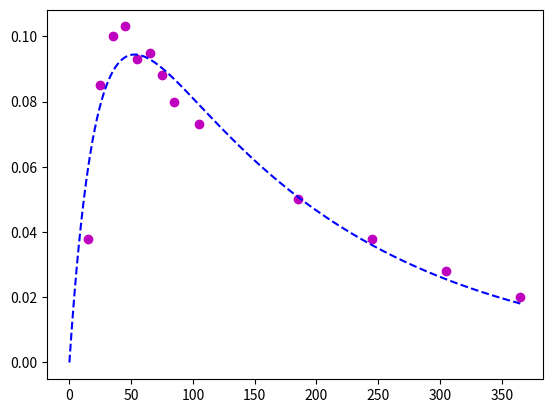

Python code for this plot:
import numpy as np
import argparse
import matplotlib.pyplot as plt


# BFGS Parameters

e = 5e-4
sigma = 1e-6
ro = 0.9
t0 = 1
gamma = 2


# Bateman function starting points, measurements

x_0 = np.array([0.05, 0.1, 0.4])
bateman_samples = [(15, 0.038),
                    (25, 0.085),
                    (35, 0.1),
                    (45, 0.103),
                    (55, 0.093),
                    (65, 0.095),
                    (75, 0.088),
                    (85, 0.08),
                    (105, 0.073),
                    (185, 0.05),
                    (245, 0.038),
                    (305, 0.028),
                    (365, 0.02)]


# Rosenbrock Function Methods
def ros(x):
    return 100 * (x[1] - x[0] * 2) * 2 + (1 - x[0]) ** 2

def grad_ros(x):
    return np.array([400 * x[0] * 3 - 400 * x[0] * x[1] + 2 * x[0] - 2, 200 * (x[1] - x[0] * 2)])

# Bateman Function Methods
def bateman(t, x):
    return x[2] * (np.exp(-x[0]*t) - np.exp(-x[1]*t))


# LMS Function

def LMS_bate(x):
    sum = 0
    for ti, yi in bateman_samples:
        sum += (bateman(ti, x) - yi)**2
    return sum / 2


# LMS gradient
def grad_LMS(x):
    epsilon = 1e-6
    gradient = np.zeros([x.size])
    for i in range(x.size):
        h = np.zeros([x.size])
        h[i] = epsilon
        gradient[i] = (LMS_bate(x+h) - LMS_bate(x-h)) / (2*epsilon)
    return gradient

# Helper methods

def phi(fn, x, t, d):
    return fn(x + t * d)

def grad_phi(fn_grad, x, t, d):
    return np.dot(phi(fn_grad, x, t, d), d)

def psi(fn, fn_grad, x, t, d):
    return phi(fn, x, t, d) - phi(fn, x, 0, d) - sigma * t * grad_phi(fn_grad, x, 0, d)


# BFGS method
def BFGS(fn, fn_grad, x):
    H = np.identity(len(x))
    t = t0
    iteration = 0
    while np.linalg.norm(fn_grad(x)) > e:
        d = np.matmul(-fn_grad(x).T, np.linalg.pinv(H))
        t = wolfe_powell(fn, fn_grad, x, t, d)
        x_old = x
        x = x_old + t * d
        s = x - x_old
        y = fn_grad(x) - fn_grad(x_old)
        y = y.reshape(len(x),1)
        s = s.reshape(len(x),1)
        H = H + np.dot(y, y.T) / np.dot(y.T, s) - np.dot(H,s).dot(np.dot(H,s).T) / np.dot(s.T, H).dot(s)
        iteration += 1
        print('x: ', x, 'f(x): ', fn(x),  'Iterations: ', iteration,)
    return x, fn(x), iteration



# Wolfe_Powell Rule

def wolfe_powell(fn, fn_grad, x, t, d):
    t = 1
    while(psi(fn, fn_grad, x, t, d)<0):
        if grad_phi(fn_grad, x, t, d) >= grad_phi(fn_grad, x, 0, d) * ro:
            return t
        else:
            t = gamma*t
    a = 0
    b = t

    while(True):
        t = a + (b-a)/2
        if psi(fn, fn_grad, x, t, d) >= 0:
            b = t
        elif grad_phi(fn_grad, x, t, d) >= ro * grad_phi(fn_grad, x, 0, d):
            return t
        else:
            a = t


def main():
    parser = argparse.ArgumentParser()
    parser.add_argument('-f ', "--function", help='Rosenbrock or Bateman', default='Bateman')
    args = parser.parse_args()
    if args.function == 'Rosenbrock' or args.function == 'R':
        x, func, counter = BFGS(ros, grad_ros, np.array([-1.2, 1]).T)
    else :
        x, func, counter = BFGS(LMS_bate, grad_LMS, np.array([0.05, 0.1, 0.4]).T)

        opt_param = x;
        plt.scatter([i[0] for i in bateman_samples], [i[1] for i in bateman_samples], c='m')
        plt.plot(np.arange(0, 365, 0.01),  [bateman(i, x) for i in np.arange(0, 365, 0.01)], '--b')

        plt.show()

if __name__ == "__main__":
    main()
